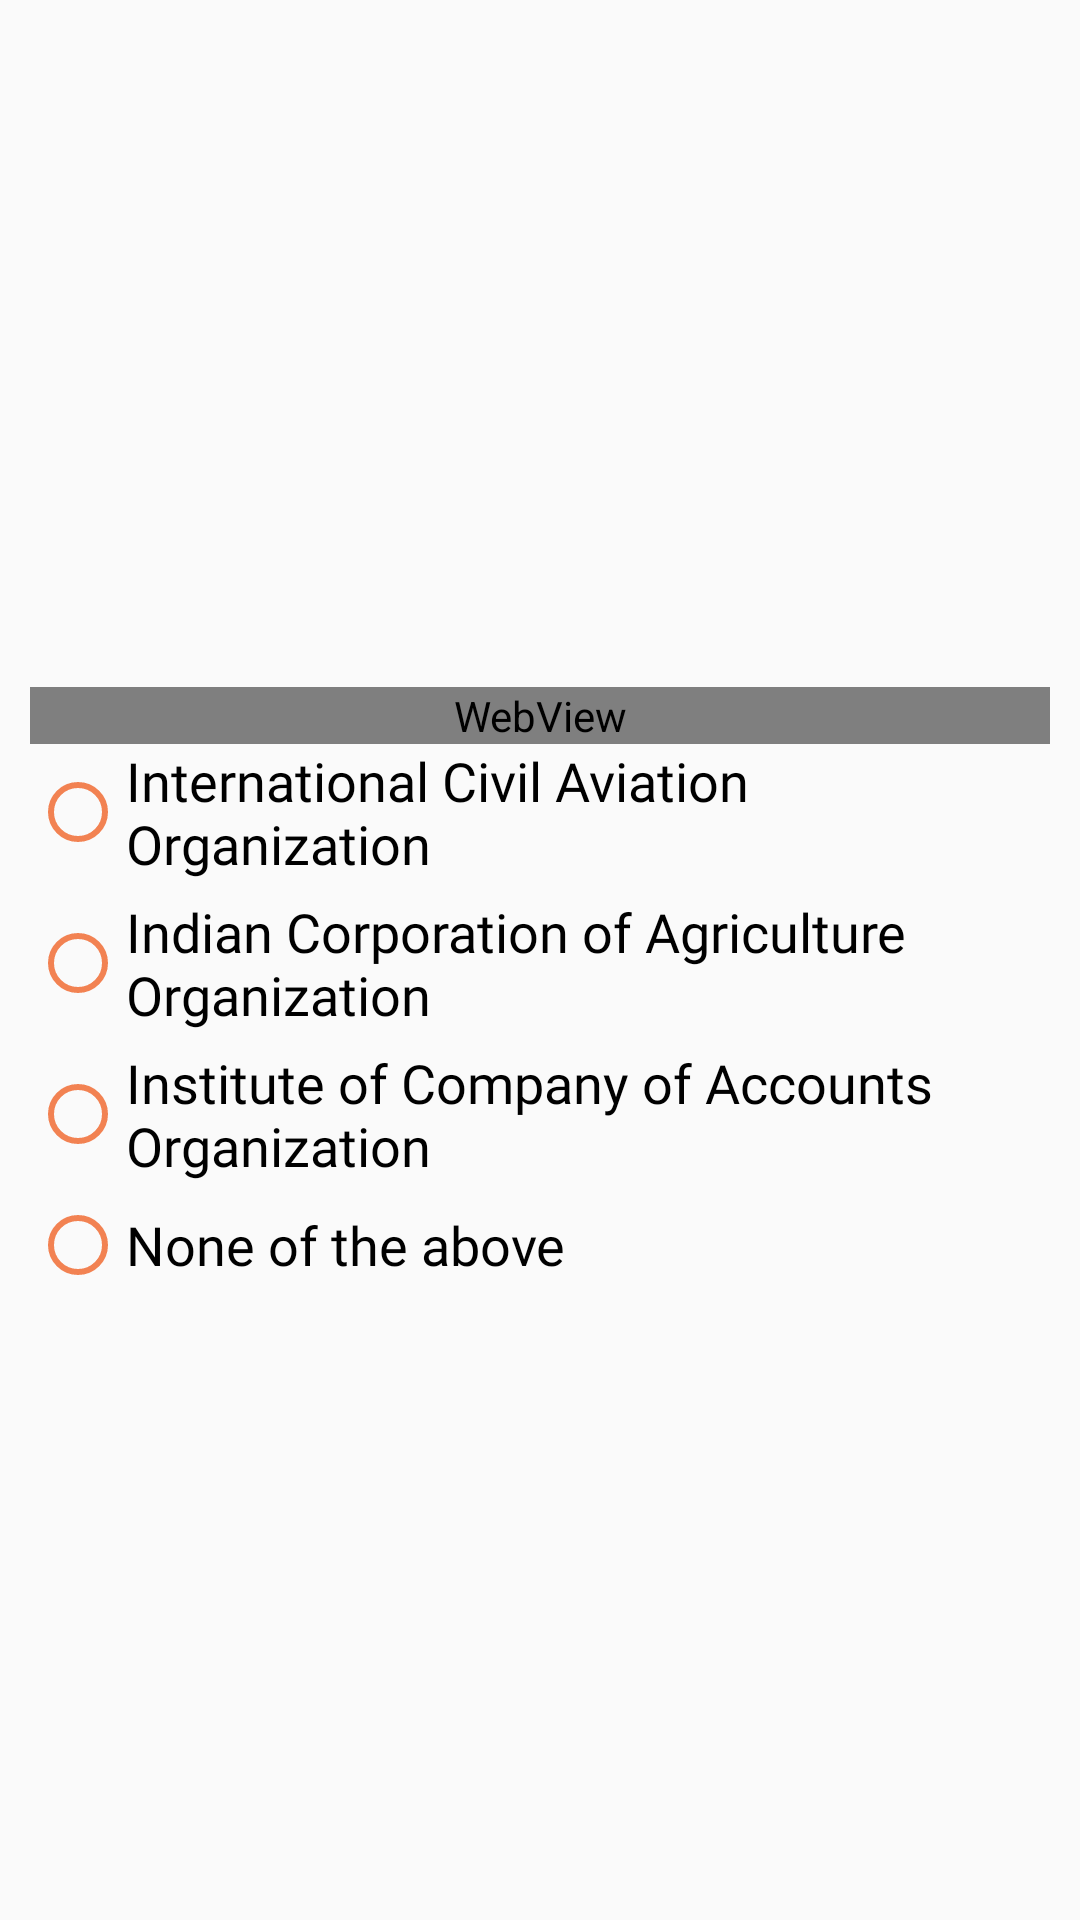

The Android layout XML behind this screen, and the referenced resources:
<!-- AndroidManifest.xml: application theme AppTheme -->
<!-- res/layout/fragment_questionary.xml -->
<LinearLayout xmlns:android="http://schemas.android.com/apk/res/android"
    xmlns:tools="http://schemas.android.com/tools"
    android:layout_width="match_parent"
    android:layout_height="match_parent"
    tools:context="com.quest.fragment.QuestionaryFragment"
    android:gravity="center">

    <LinearLayout
        android:layout_width="match_parent"
        android:layout_height="match_parent"
        android:layout_marginLeft="10dp"
        android:layout_marginRight="10dp"
        android:orientation="vertical"
        android:gravity="center">
        <WebView
            android:id="@+id/question"
            android:layout_width="match_parent"
            android:layout_height="wrap_content"
            android:layout_marginTop="20dp"
            android:text="Q2.  ICAO stands for:"
            android:textColor="@color/colorblack"
            android:fontFamily="@font/semibolditalic"
            android:textSize="22dp"/>
        <RadioGroup
            android:id="@+id/radioGroup"
            android:layout_width="fill_parent"
            android:layout_height="wrap_content"
            android:layout_margin="@dimen/activity_horizontal_margin"
            android:orientation="vertical">
            <RadioButton
                android:id="@+id/radio_one"
                android:layout_width="fill_parent"
                android:layout_height="wrap_content"
                android:text="International Civil Aviation Organization"
                android:textColor="@color/colorblack"
                android:textSize="18dp"
                android:buttonTint="@color/colorPrimaryDark"
                android:fontFamily="@font/semibolditalic"/>
            <RadioButton
                android:id="@+id/radio_two"
                android:layout_width="fill_parent"
                android:layout_height="wrap_content"
                android:layout_marginTop="5dp"
                android:textSize="18dp"
                android:text="Indian Corporation of Agriculture Organization"
                android:textColor="@color/colorblack"
                android:buttonTint="@color/colorPrimaryDark"
                android:fontFamily="@font/semibolditalic" />
            <RadioButton
                android:id="@+id/radio_three"
                android:layout_width="fill_parent"
                android:layout_height="wrap_content"
                android:layout_marginTop="5dp"
                android:text="Institute of Company of Accounts Organization"
                android:textSize="18dp"
                android:textColor="@color/colorblack"
                android:buttonTint="@color/colorPrimaryDark"
                android:fontFamily="@font/semibolditalic" />
            <RadioButton
                android:id="@+id/radio_four"
                android:layout_width="fill_parent"
                android:layout_height="wrap_content"
                android:layout_marginTop="5dp"
                android:text="None of the above"
                android:textSize="18dp"
                android:textColor="@color/colorblack"
                android:buttonTint="@color/colorPrimaryDark"
                android:fontFamily="@font/semibolditalic" />
        </RadioGroup>

    </LinearLayout>


    

</LinearLayout>
<!-- resources referenced by this layout -->
<resources>
  <color name="colorPrimaryDark">#f28252</color>
  <color name="colorblack">#000</color>
  <style name="AppTheme" parent="Theme.AppCompat.Light.DarkActionBar">
          
          <item name="colorPrimary">@color/colorPrimary</item>
          <item name="colorPrimaryDark">@color/colorPrimaryDark</item>
          <item name="colorAccent">@color/colorAccent</item>
      </style>
  <color name="colorPrimary">#f28252</color>
  <color name="colorAccent">#f28252</color>
</resources>
